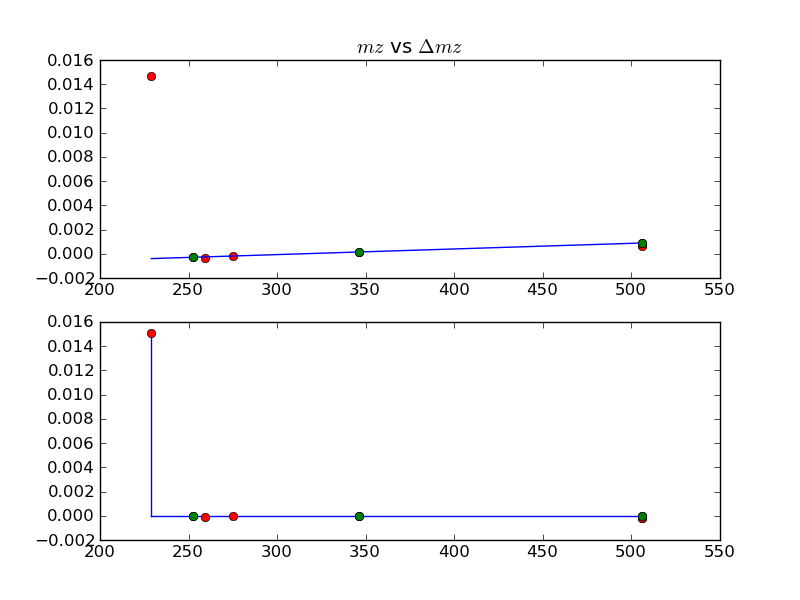

The data file committed next to this chart (first rows):
mz; mz_exact; rt; rtmin; rtmax; name; mode; url; error
229; 229; 948; 714.0; 960.0; "D-Ribose 5-phosphate"; [M-H]-; http://pubchem.ncbi.nlm.nih.gov/summary/…; 0.01506
252.5; 252.5; 1113; 888.0; 1128; "Adenosine triphosphate"; [M-2H]--; http://pubchem.ncbi.nlm.nih.gov/summary/…; 0.01506
259; 259; 912; 714.0; 960.0; "Glucose 6-phosphate"; [M-H]-; http://pubchem.ncbi.nlm.nih.gov/summary/…; 0.01506
275; 275; 1057; 840.0; 1080; "6-Phosphogluconic acid"; [M-H]-; http://pubchem.ncbi.nlm.nih.gov/summary/…; 0.01506
346.1; 346.1; 992.9; 768.0; 1008; "Adenosine monophosphate"; [M-H]-; http://pubchem.ncbi.nlm.nih.gov/summary/…; 0.01506
506; 506; 1115; 888.0; 1128; "Adenosine triphosphate"; [M-H]-; http://pubchem.ncbi.nlm.nih.gov/summary/…; 0.01506
506; 506; 1016; 888.0; 1128; "Adenosine triphosphate"; [M-H]-; http://pubchem.ncbi.nlm.nih.gov/summary/…; 0.01506
506; 506; 1050; 888.0; 1128; "Adenosine triphosphate"; [M-H]-; http://pubchem.ncbi.nlm.nih.gov/summary/…; 0.01506
